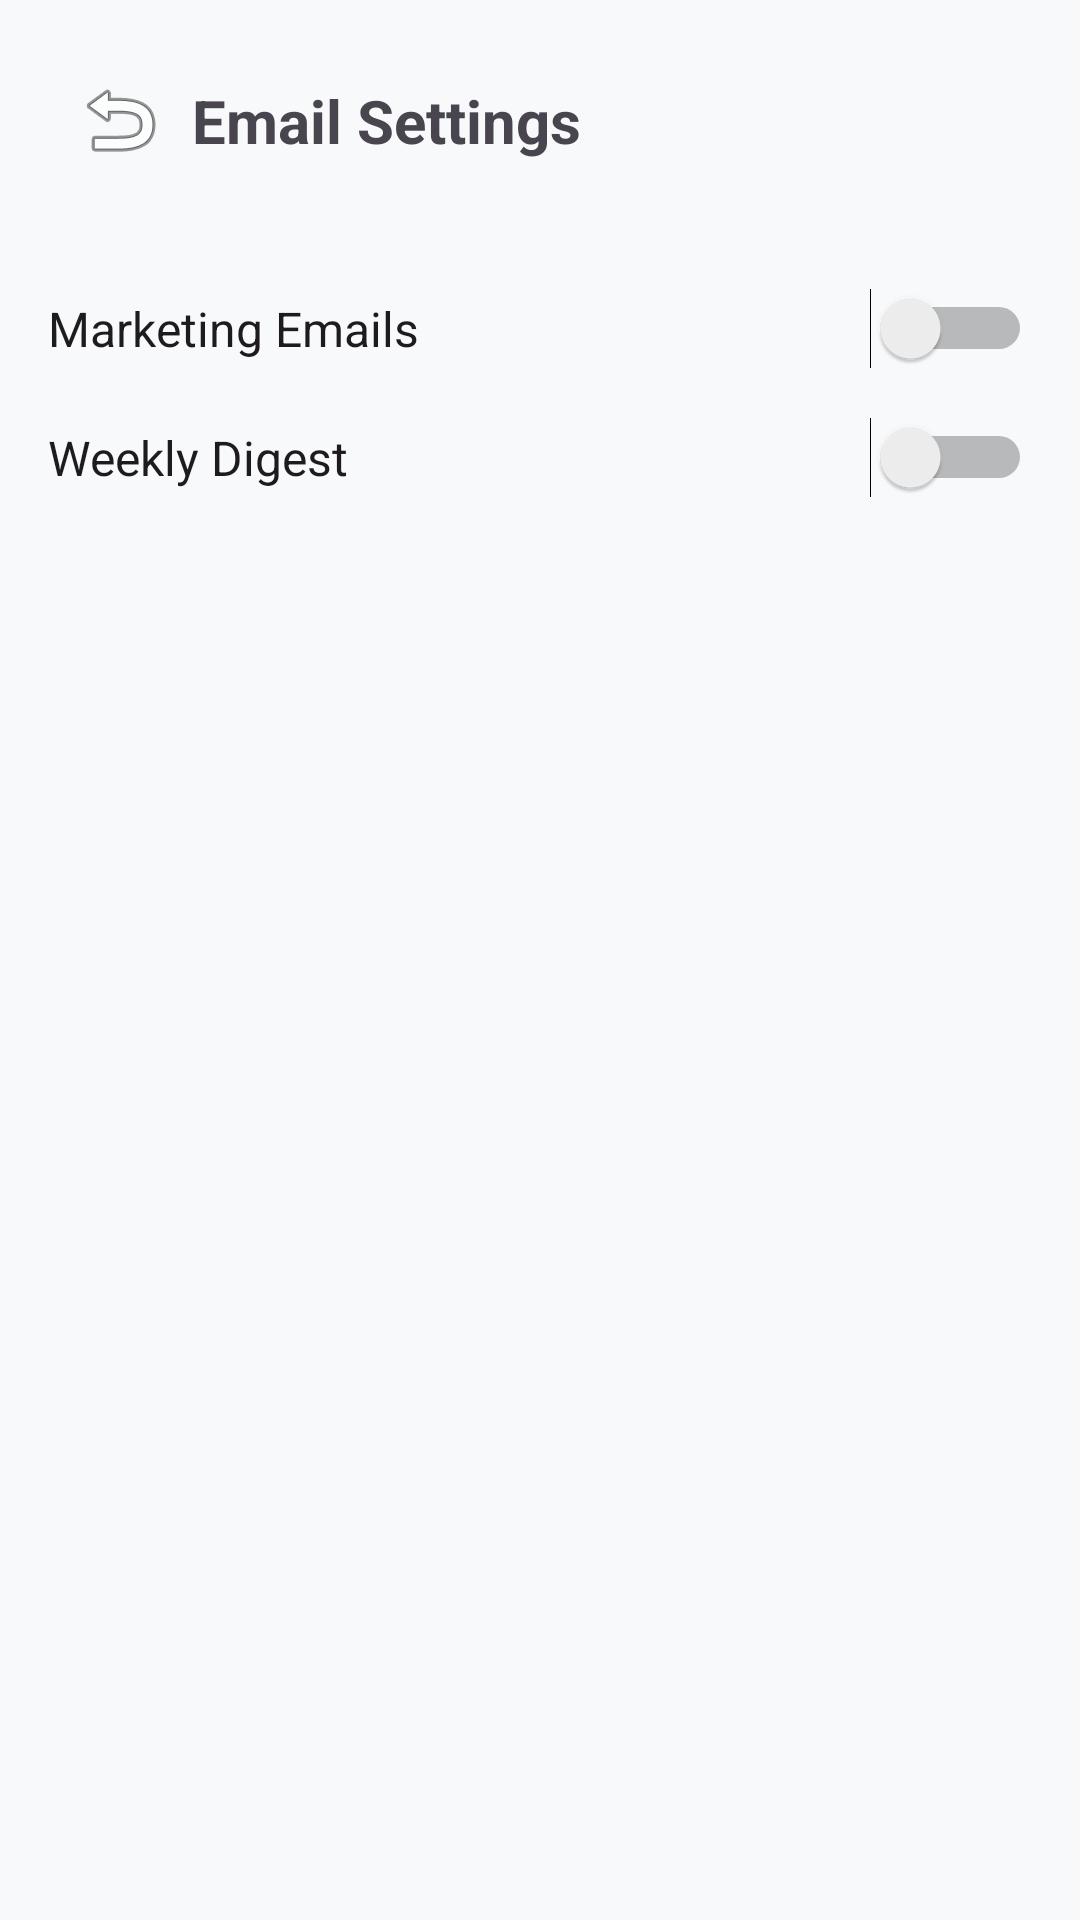

Write the Android layout XML for this screen, with the resource values it uses.
<!-- AndroidManifest.xml: application theme Theme.Finners -->
<!-- res/layout/activity_email_settings.xml -->
<?xml version="1.0" encoding="utf-8"?>
<androidx.constraintlayout.widget.ConstraintLayout xmlns:android="http://schemas.android.com/apk/res/android"
    xmlns:app="http://schemas.android.com/apk/res-auto"
    android:layout_width="match_parent"
    android:layout_height="match_parent"
    android:padding="16dp">

    <ImageButton
        android:id="@+id/btnBack"
        android:layout_width="48dp"
        android:layout_height="48dp"
        android:background="?attr/selectableItemBackgroundBorderless"
        android:src="@android:drawable/ic_menu_revert"
        app:layout_constraintStart_toStartOf="parent"
        app:layout_constraintTop_toTopOf="parent"
        android:contentDescription="Back" />

    <TextView
        android:id="@+id/tvTitle"
        android:layout_width="wrap_content"
        android:layout_height="wrap_content"
        android:text="Email Settings"
        android:textSize="20sp"
        android:textStyle="bold"
        app:layout_constraintBottom_toBottomOf="@+id/btnBack"
        app:layout_constraintStart_toEndOf="@+id/btnBack"
        app:layout_constraintTop_toTopOf="@+id/btnBack" />

    <Switch
        android:id="@+id/switchMarketing"
        android:layout_width="match_parent"
        android:layout_height="wrap_content"
        android:layout_marginTop="32dp"
        android:text="Marketing Emails"
        android:textSize="16sp"
        app:layout_constraintTop_toBottomOf="@+id/btnBack" />

    <Switch
        android:id="@+id/switchDigest"
        android:layout_width="match_parent"
        android:layout_height="wrap_content"
        android:layout_marginTop="16dp"
        android:text="Weekly Digest"
        android:textSize="16sp"
        app:layout_constraintTop_toBottomOf="@+id/switchMarketing" />

</androidx.constraintlayout.widget.ConstraintLayout>
<!-- resources referenced by this layout -->
<resources>
  <style name="Theme.Finners" parent="Base.Theme.Finners" />
  <style name="Base.Theme.Finners" parent="Theme.Material3.DayNight.NoActionBar">
          
          <item name="colorPrimary">@color/colorPrimary</item>
          <item name="colorOnPrimary">@color/white</item>
          <item name="colorPrimaryContainer">@color/colorPrimary</item>
          <item name="colorOnPrimaryContainer">@color/white</item>
          
          
          <item name="colorSecondary">@color/colorSecondary</item>
          <item name="colorOnSecondary">@color/white</item>
          <item name="colorSecondaryContainer">@color/colorSecondary</item>
          <item name="colorOnSecondaryContainer">@color/white</item>
  
          <item name="android:colorBackground">@color/colorBackground</item>
          <item name="colorSurface">@color/colorSurface</item>
          <item name="colorOnSurface">@color/colorTextPrimary</item>
          <item name="android:textColorPrimary">@color/colorTextPrimary</item>
          <item name="android:textColorSecondary">@color/colorTextSecondary</item>
          
          <item name="colorTextSecondary">@color/colorTextSecondary</item>
          
          
      </style>
  <color name="colorPrimary">#1CC29F</color>
  <color name="white">#FFFFFFFF</color>
  <color name="colorSecondary">#FF652F</color>
  <color name="colorBackground">#F7F9FA</color>
  <color name="colorSurface">#FFFFFF</color>
  <color name="colorTextPrimary">#333333</color>
  <color name="colorTextSecondary">#757575</color>
</resources>
